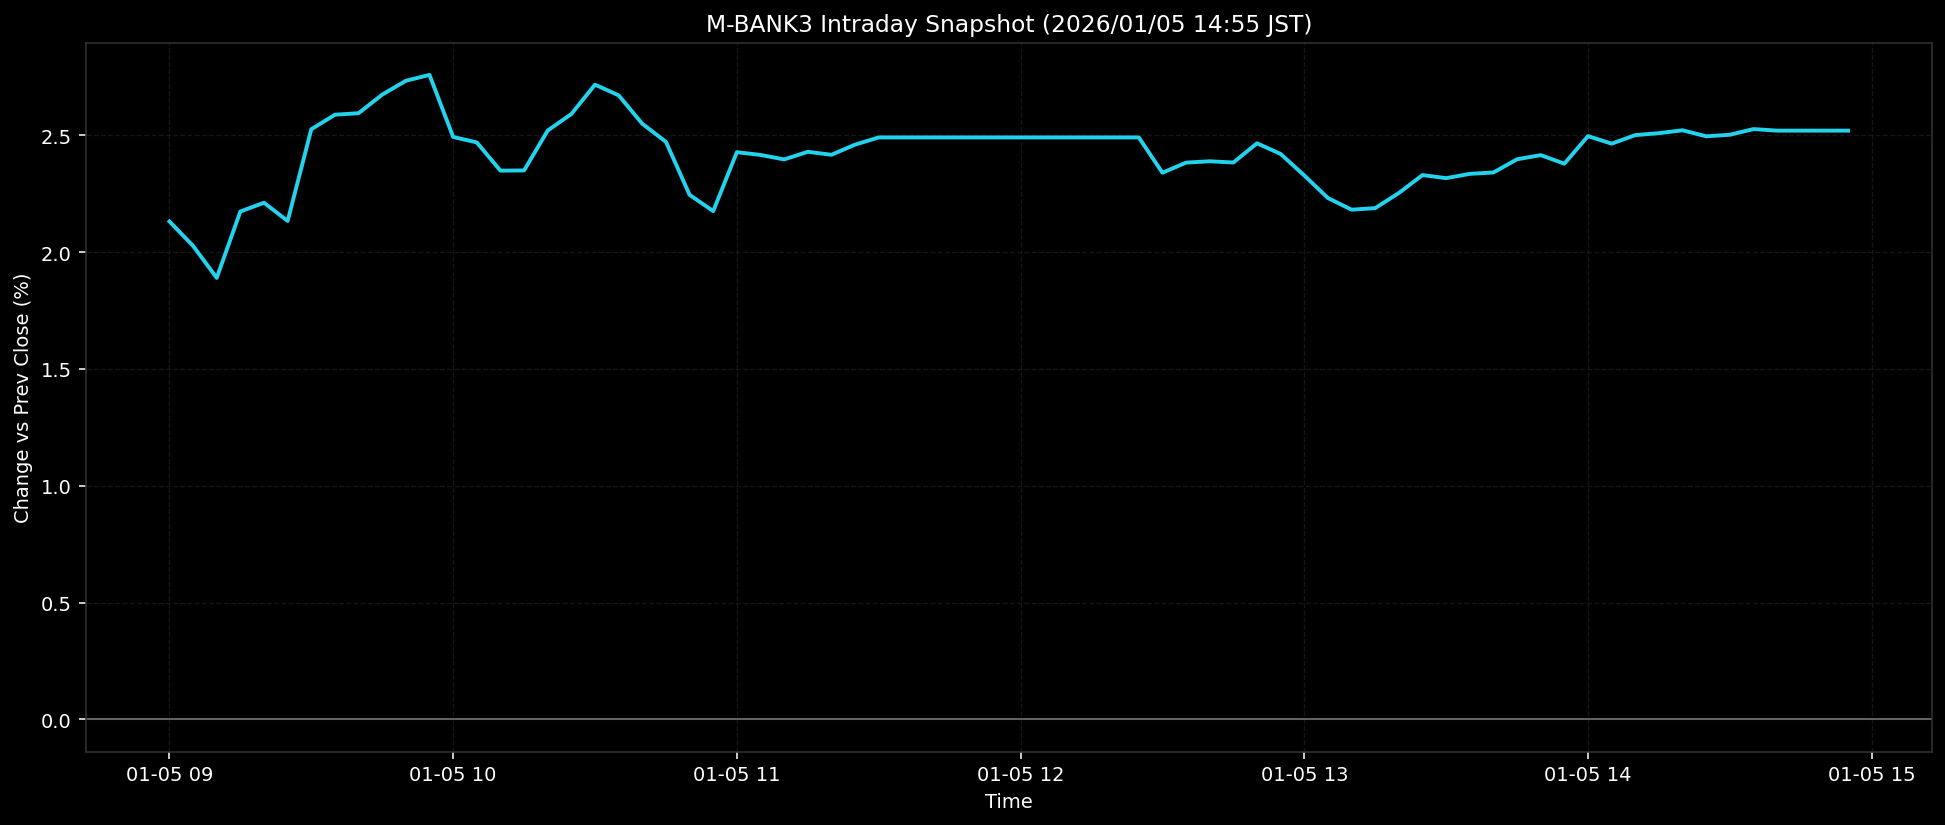

Source data for this figure (header and first rows):
ts, pct
2026-01-05T09:00:00+0900, 2.131
2026-01-05T09:05:00+0900, 2.026
2026-01-05T09:10:00+0900, 1.889
2026-01-05T09:15:00+0900, 2.174
2026-01-05T09:20:00+0900, 2.211
2026-01-05T09:25:00+0900, 2.133
2026-01-05T09:30:00+0900, 2.525
2026-01-05T09:35:00+0900, 2.587
2026-01-05T09:40:00+0900, 2.594
2026-01-05T09:45:00+0900, 2.674
2026-01-05T09:50:00+0900, 2.733
2026-01-05T09:55:00+0900, 2.758
2026-01-05T10:00:00+0900, 2.492
2026-01-05T10:05:00+0900, 2.469
2026-01-05T10:10:00+0900, 2.348
2026-01-05T10:15:00+0900, 2.349
2026-01-05T10:20:00+0900, 2.52
2026-01-05T10:25:00+0900, 2.591
2026-01-05T10:30:00+0900, 2.716
2026-01-05T10:35:00+0900, 2.67
2026-01-05T10:40:00+0900, 2.549
2026-01-05T10:45:00+0900, 2.471
2026-01-05T10:50:00+0900, 2.245
2026-01-05T10:55:00+0900, 2.175
2026-01-05T11:00:00+0900, 2.427
2026-01-05T11:05:00+0900, 2.416
2026-01-05T11:10:00+0900, 2.396
2026-01-05T11:15:00+0900, 2.429
2026-01-05T11:20:00+0900, 2.416
2026-01-05T11:25:00+0900, 2.459
2026-01-05T11:30:00+0900, 2.49
2026-01-05T11:35:00+0900, 2.49
2026-01-05T11:40:00+0900, 2.49
2026-01-05T11:45:00+0900, 2.49
2026-01-05T11:50:00+0900, 2.49
2026-01-05T11:55:00+0900, 2.49
2026-01-05T12:00:00+0900, 2.49
2026-01-05T12:05:00+0900, 2.49
2026-01-05T12:10:00+0900, 2.49
2026-01-05T12:15:00+0900, 2.49
2026-01-05T12:20:00+0900, 2.49
2026-01-05T12:25:00+0900, 2.49
2026-01-05T12:30:00+0900, 2.339
2026-01-05T12:35:00+0900, 2.382
2026-01-05T12:40:00+0900, 2.388
2026-01-05T12:45:00+0900, 2.383
2026-01-05T12:50:00+0900, 2.465
2026-01-05T12:55:00+0900, 2.42
2026-01-05T13:00:00+0900, 2.328
2026-01-05T13:05:00+0900, 2.231
2026-01-05T13:10:00+0900, 2.181
2026-01-05T13:15:00+0900, 2.188
2026-01-05T13:20:00+0900, 2.253
2026-01-05T13:25:00+0900, 2.329
2026-01-05T13:30:00+0900, 2.316
2026-01-05T13:35:00+0900, 2.334
2026-01-05T13:40:00+0900, 2.34
2026-01-05T13:45:00+0900, 2.397
2026-01-05T13:50:00+0900, 2.414
2026-01-05T13:55:00+0900, 2.378
... 12 more rows
